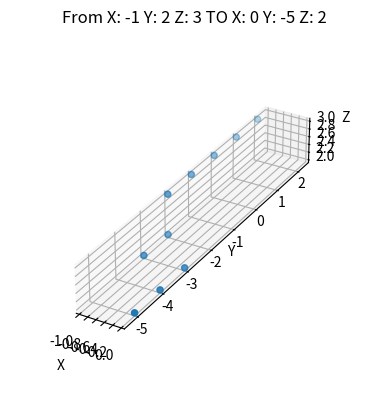

Recreate this plot in Python.
import numpy as np
from typing import NamedTuple
import matplotlib.pyplot as plt


class Point(NamedTuple):
    """
    a point in 2D with x, y coords
    """

    x: float
    y: float
    z: float

class Pixel(NamedTuple):
    """
    a pixel integer x, y coords
    """

    x: int
    y: int  
    z: int
        
def traverse_pixels(entry_pos, exit_pos):
    """
    Ray equation describes a point t along its trajectory:
    
    point(t) = u + tv
    
    where u is the entry position and v is the direction of the ray.
    
    We can start the traverse towards the pixel that is closest
    _in units of t_ from starting point. This is done by adding a pixel
    size in that direction also in units of t. Repeat until reaching
    the exit pixel.
    
    Voxels have unit size, ie units are in pixel size
    such that stepX and stepY are -1 or 1
    
    From the entry and exit positions one can determine v
    ie v = norm(exit_pos - entry_position)
    
    :param entry_pos: incidence position, in pixel units, or u above
    :param exit_pos: exit position, in pixel units
    :return: list of pixels
    """
    dx = abs(exit_pos.x - entry_pos.x)
    dy = abs(exit_pos.y - entry_pos.y)
    dz = abs(exit_pos.z - entry_pos.z)

    if (dx==dy==dz==0):
        print("Entry point and exit point are the same, returning")
        return

    start_pixel = Pixel(int(entry_pos.x), int(entry_pos.y), int(entry_pos.z))
    end_pixel = Pixel(int(exit_pos.x), int(exit_pos.y), int(exit_pos.z))    
    
    x, y, z = start_pixel.x, start_pixel.y, start_pixel.z
    
    n = 0
  
    norm = np.sqrt(dx*dx + dy*dy + dz*dz)
    # TODO: check for case with norm == 0
    
    # set the travelling direction quadrant based on dx, dy signs
    # Expand it in 3D -> for each plane, let's look at planes:
    if dx == 0:         # Plane YZ
        stepX = 0
        tDeltaX = np.inf
        tmaxX = np.inf
        
        # Check for travel on Y, Z axes:
        if dx == 0:
            stepX = 0
            tDeltaX = np.inf
            tDeltaY = dy
        elif dy == 0:
            stepY = 0
            tDeltaX = dx
            tDeltaY = np.inf
        else:
            tDeltaY = dy
            tDeltaZ = dz
        
    elif dy == 0:       # Plane XZ
        stepY = 0
        tDeltaY = np.inf
        tmaxY = np.inf

        # Check for travel on X, Z axes:
        if dx == 0:
            stepX = 0
            tDeltaX = np.inf
            tDeltaZ = dy
        elif dz == 0:
            stepZ = 0
            tDeltaX = dx
            tDeltaZ = np.inf
        else:
            tDeltaX = dx
            tDeltaZ = dz
    
    elif dz == 0:   # Plane XY
        stepZ = 0
        tDeltaZ = np.inf
        tmaxZ = np.inf

        # Check for travel on X, Y axes:
        if dx == 0:
            stepX = 0
            tDeltaX = np.inf
            tDeltaY = dy
        elif dy == 0:
            stepY = 0
            tDeltaX = dx
            tDeltaY = np.inf
        else:
            tDeltaX = dx
            tDeltaY = dy
    # 3D case
    else:    
        # deltas are just the inverse component of t
        tDeltaX = norm/dx
        tDeltaY = norm/dy
        tDeltaZ = norm/dz
        
    
    # X direction
    if exit_pos.x < entry_pos.x:
        stepX = -1
        tmaxX = abs((entry_pos.x - np.floor(entry_pos.x)) * tDeltaX)
        n += x - end_pixel.x
    elif exit_pos.x > entry_pos.x:
        stepX = 1
        tmaxX = abs((np.ceil(entry_pos.x) - entry_pos.x) * tDeltaX)
        n += end_pixel.x - x

    # Y direction 
    if exit_pos.y < entry_pos.y:
        stepY = -1
        tmaxY = abs((entry_pos.y - np.floor(entry_pos.y)) * tDeltaY)
        n += y - end_pixel.y
    elif exit_pos.y > entry_pos.y:
        stepY = 1
        tmaxY = abs((np.ceil(entry_pos.y) - entry_pos.y) * tDeltaY)
        n += end_pixel.y - y
    
    # Z direction 
    if exit_pos.z < entry_pos.z:
        stepZ = -1
        tmaxZ = abs((entry_pos.z - np.floor(entry_pos.z)) * tDeltaZ)
        n += z - end_pixel.z
    elif exit_pos.z > entry_pos.z:
        stepZ = 1
        tmaxZ = abs((np.ceil(entry_pos.z) - entry_pos.z) * tDeltaZ)
        n += end_pixel.z - z

    # list of pixels travelled
    line = [Pixel(x, y, z)]     #Starts from the camera pixel

    for _ in range(n):
        # 3D case
        if tmaxX < tmaxY:
            if tmaxX < tmaxZ:
                x += stepX
                tmaxX += tDeltaX
            else:
                z += stepZ
                tmaxZ += tDeltaZ
        else:
            if tmaxY < tmaxZ:
                y += stepY
                tmaxY += tDeltaY
            else:
                z += stepZ
                tmaxZ += tDeltaZ
        ## 2D case
        #if tmaxX < tmaxY:
        #    tmaxX += tDeltaX
        #    x += stepX
        #elif tmaxX > tmaxY:
        #    tmaxY += tDeltaY
        #    y += stepY
        #else:
        #    x += stepX
        #    y += stepY
        
        line.append(Pixel(x,y,z))
        
    return line  
  
if __name__ == '__main__':
    start = Point(np.random.uniform(-7,7), np.random.uniform(-7,7), np.random.uniform(-7,7))
    end = Point(np.random.uniform(-7,7), np.random.uniform(-7,7), np.random.uniform(-7,7))
    print(f"starting from X: {start[0]} Y: {start[1]} Z: {start[2]} TO end X: {end[0]} Y: {end[1]} Z: {end[2]}")
    pixels = traverse_pixels(start, end)
    
    # plot the results
    data = np.zeros((8,8,8))
    x = [pixel.x for pixel in pixels]
    y = [pixel.y for pixel in pixels]
    z = [pixel.z for pixel in pixels]
    data[x, y, z] = 1
    print(f"x: {x}")
    print(f"y: {y}")
    print(f"z: {z}")
    ax =  plt.figure().add_subplot(projection='3d')

    ax.scatter(x, y, z, marker='o')

    ax.set_xlabel('X')
    ax.set_ylabel('Y')
    ax.set_zlabel('Z')
    ax.set_aspect("equal")
    ax.set_title(f"From X: {int(start[0])} Y: {int(start[1])} Z: {int(start[2])} TO X: {int(end[0])} Y: {int(end[1])} Z: {int(end[2])}")

    plt.show()